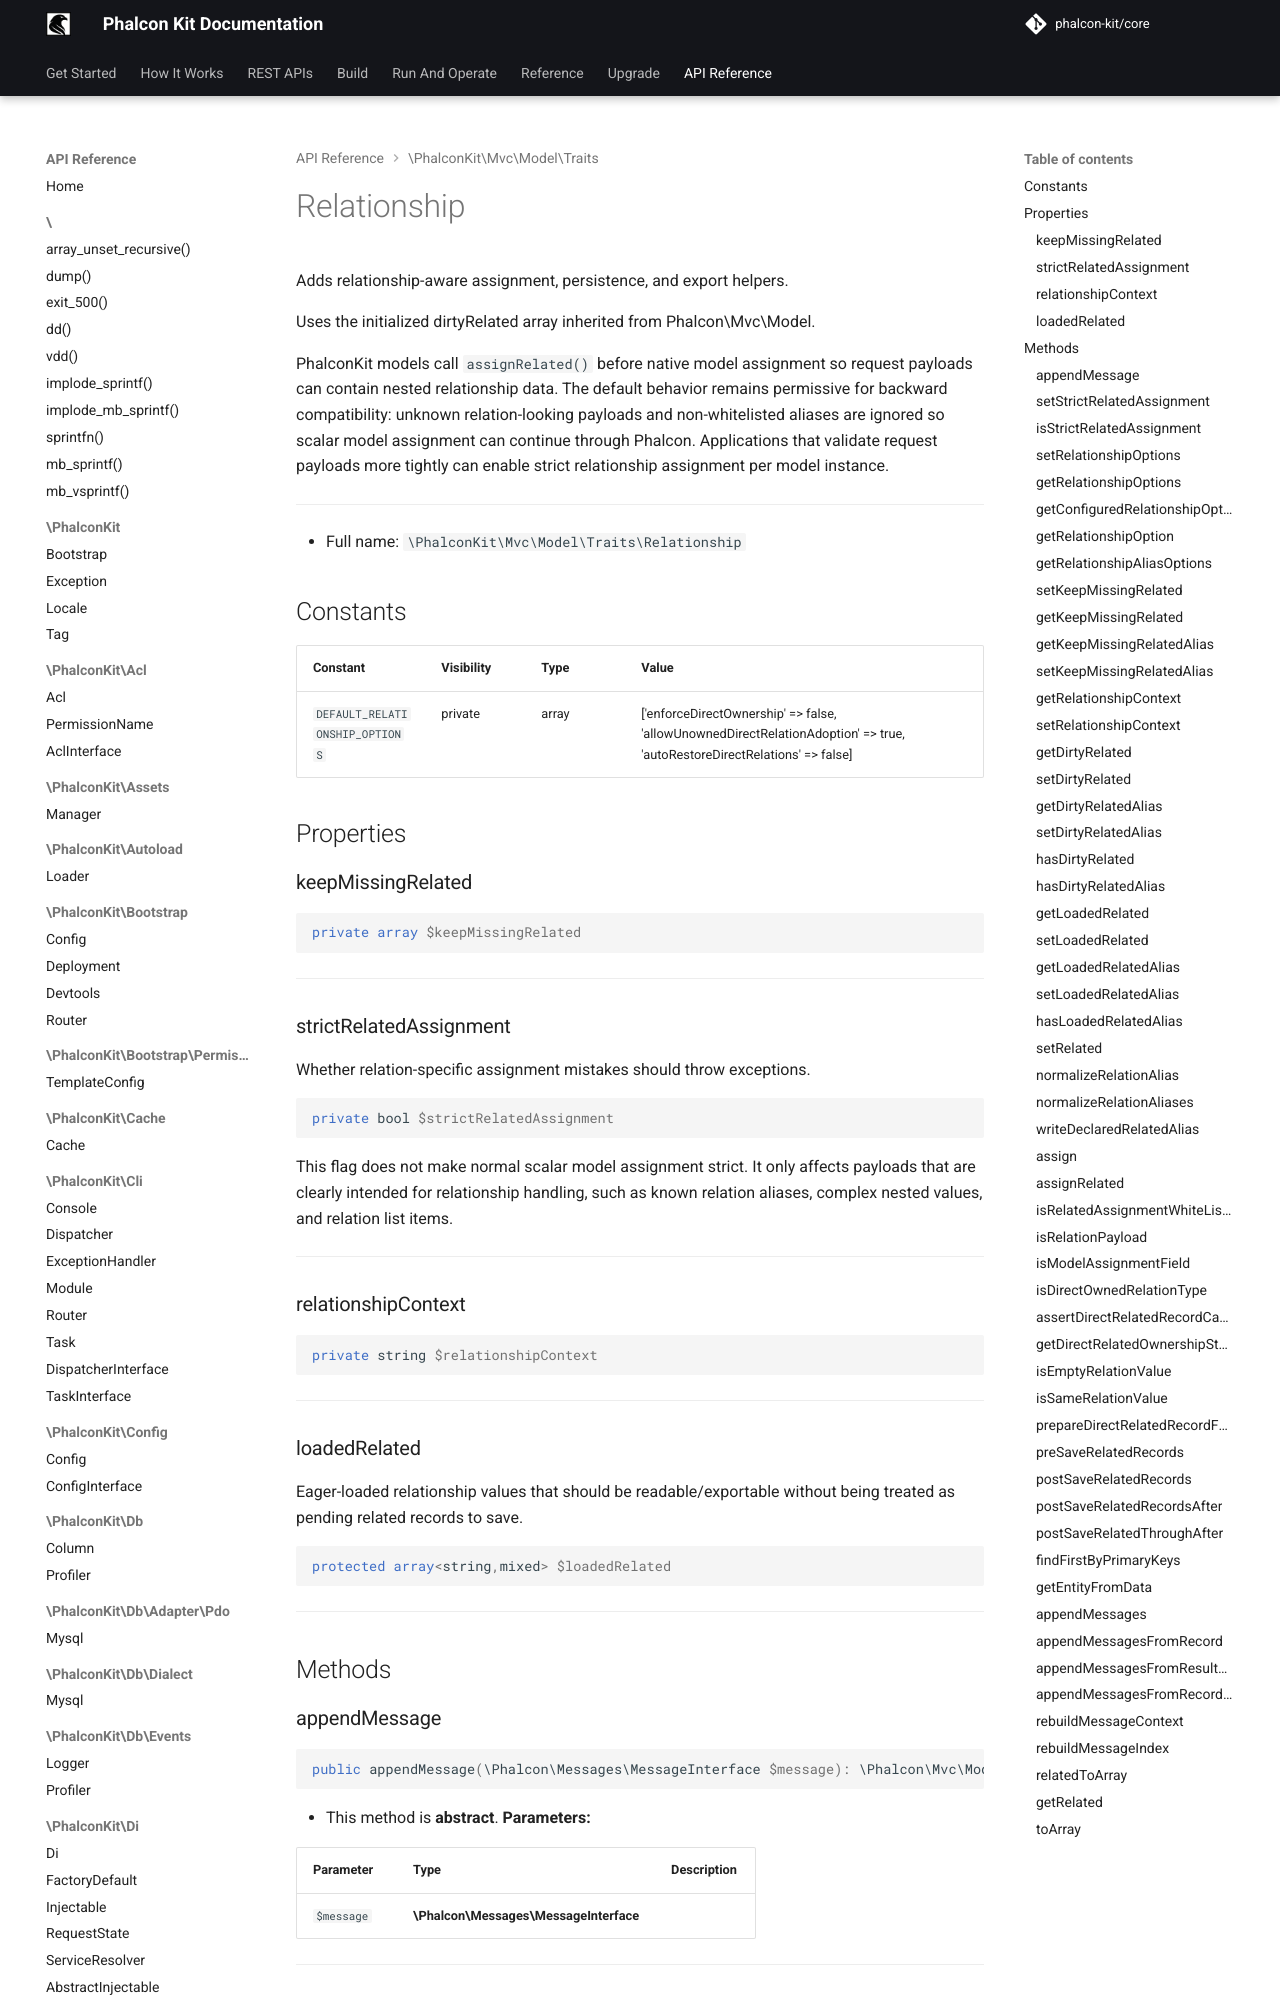

repository: phalcon-kit/docs · page: api/classes/PhalconKit/Mvc/Model/Traits/Relationship/index.html · generator: mkdocs


Adds relationship-aware assignment, persistence, and export helpers.

Uses the initialized dirtyRelated array inherited from Phalcon\Mvc\Model.

PhalconKit models call `assignRelated()` before native model assignment so
request payloads can contain nested relationship data. The default behavior
remains permissive for backward compatibility: unknown relation-looking
payloads and non-whitelisted aliases are ignored so scalar model assignment
can continue through Phalcon. Applications that validate request payloads
more tightly can enable strict relationship assignment per model instance.

***

* Full name: `\PhalconKit\Mvc\Model\Traits\Relationship`

## Constants

| Constant                       | Visibility | Type  | Value                                                                                                                    |
|--------------------------------|------------|-------|--------------------------------------------------------------------------------------------------------------------------|
| `DEFAULT_RELATIONSHIP_OPTIONS` | private    | array | ['enforceDirectOwnership' => false, 'allowUnownedDirectRelationAdoption' => true, 'autoRestoreDirectRelations' => false] |

## Properties

### keepMissingRelated

```php
private array $keepMissingRelated
```

***
### strictRelatedAssignment

Whether relation-specific assignment mistakes should throw exceptions.

```php
private bool $strictRelatedAssignment
```

This flag does not make normal scalar model assignment strict. It only
affects payloads that are clearly intended for relationship handling,
such as known relation aliases, complex nested values, and relation list
items.

***
### relationshipContext

```php
private string $relationshipContext
```

***
### loadedRelated

Eager-loaded relationship values that should be readable/exportable
without being treated as pending related records to save.

```php
protected array<string,mixed> $loadedRelated
```

***

## Methods

### appendMessage

```php
public appendMessage(\Phalcon\Messages\MessageInterface $message): \Phalcon\Mvc\ModelInterface
```

* This method is **abstract**.
**Parameters:**

| Parameter  | Type                                   | Description |
|------------|----------------------------------------|-------------|
| `$message` | **\Phalcon\Messages\MessageInterface** |             |

***
